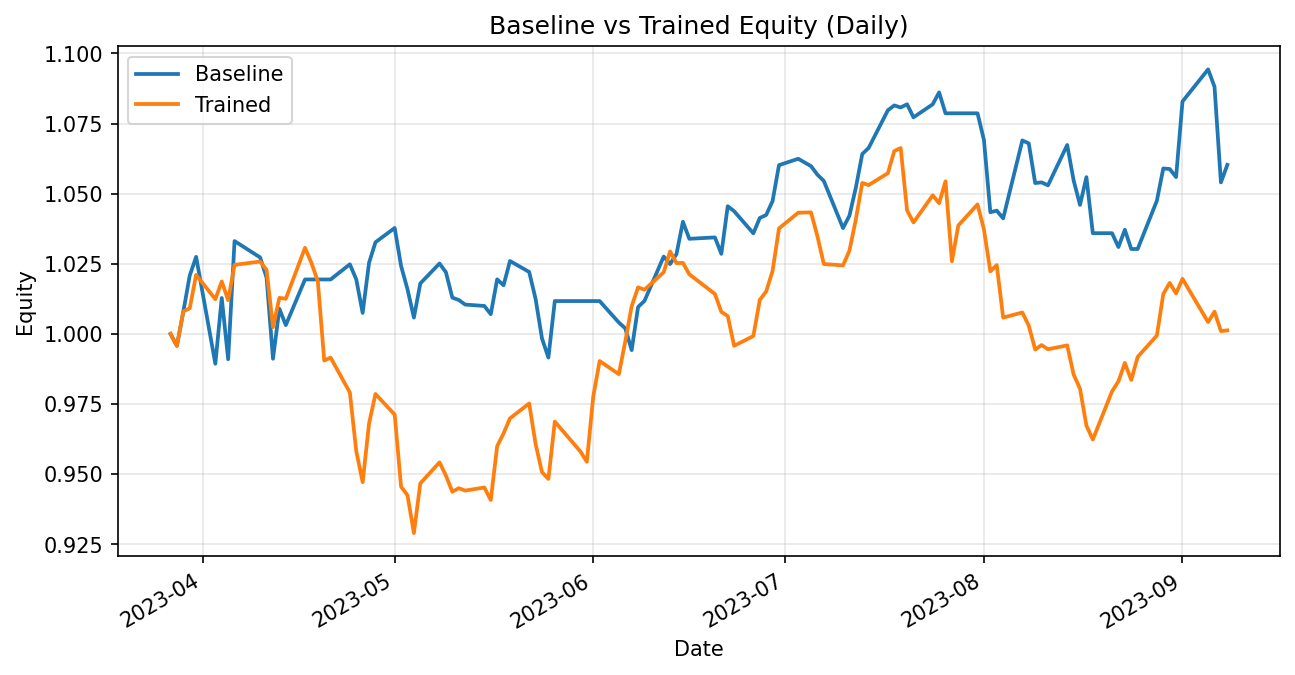

The table this chart was drawn from, first rows:
date, daily_return_x, equity_baseline, daily_return_y, equity_trained
2023-03-27, 0.0, 1.0, 0.0, 1.0
2023-03-28, -0.004225, 0.9958, -0.004298, 0.9957
2023-03-29, 0.01219, 1.008, 0.01238, 1.008
2023-03-30, 0.01277, 1.021, 0.001085, 1.009
2023-03-31, 0.006558, 1.027, 0.01182, 1.021
2023-04-03, -0.03709, 0.9894, -0.00849, 1.012
2023-04-04, 0.02368, 1.013, 0.006248, 1.019
2023-04-05, -0.02154, 0.991, -0.006547, 1.012
2023-04-06, 0.04252, 1.033, 0.01244, 1.025
2023-04-10, -0.005664, 1.027, 0.001141, 1.026
2023-04-11, -0.007038, 1.02, -0.002896, 1.023
2023-04-12, -0.02832, 0.9911, -0.01995, 1.002
2023-04-13, 0.01798, 1.009, 0.01042, 1.013
2023-04-14, -0.005766, 1.003, -0.0003261, 1.013
2023-04-17, 0.01622, 1.019, 0.01793, 1.031
2023-04-18, 0.0, 1.019, -0.005199, 1.025
2023-04-19, 0.0, 1.019, -0.006385, 1.019
2023-04-20, 0.0, 1.019, -0.02775, 0.9905
2023-04-21, 0.0, 1.019, 0.001053, 0.9916
2023-04-24, 0.005303, 1.025, -0.01256, 0.9791
2023-04-25, -0.005245, 1.019, -0.02132, 0.9582
2023-04-26, -0.01175, 1.007, -0.01159, 0.9471
2023-04-27, 0.01778, 1.025, 0.0221, 0.9681
2023-04-28, 0.007111, 1.033, 0.01087, 0.9786
2023-05-01, 0.004931, 1.038, -0.007506, 0.9712
2023-05-02, -0.01305, 1.024, -0.02647, 0.9455
2023-05-03, -0.008102, 1.016, -0.003239, 0.9425
2023-05-04, -0.009962, 1.006, -0.01428, 0.929
2023-05-05, 0.01213, 1.018, 0.01905, 0.9467
2023-05-08, 0.006978, 1.025, 0.007917, 0.9542
2023-05-09, -0.003048, 1.022, -0.004934, 0.9495
2023-05-10, -0.008854, 1.013, -0.006084, 0.9437
2023-05-11, -0.000815, 1.012, 0.001344, 0.945
2023-05-12, -0.001626, 1.01, -0.0008969, 0.9441
2023-05-15, -0.0004934, 1.01, 0.001163, 0.9452
2023-05-16, -0.002907, 1.007, -0.004713, 0.9408
2023-05-17, 0.01233, 1.019, 0.02038, 0.96
2023-05-18, -0.002066, 1.017, 0.004783, 0.9645
2023-05-19, 0.008509, 1.026, 0.005536, 0.9699
2023-05-22, -0.003814, 1.022, 0.005486, 0.9752
2023-05-23, -0.009387, 1.012, -0.01481, 0.9608
2023-05-24, -0.01395, 0.9984, -0.01046, 0.9507
2023-05-25, -0.006822, 0.9916, -0.002546, 0.9483
2023-05-26, 0.02033, 1.012, 0.02154, 0.9687
2023-05-30, 0.0, 1.012, -0.01098, 0.9581
2023-05-31, 0.0, 1.012, -0.003846, 0.9544
2023-06-01, 0.0, 1.012, 0.02437, 0.9777
2023-06-02, 0.0, 1.012, 0.01297, 0.9903
2023-06-05, -0.007571, 1.004, -0.004731, 0.9856
2023-06-06, -0.00206, 1.002, 0.01181, 0.9973
2023-06-07, -0.007756, 0.9942, 0.01261, 1.01
2023-06-08, 0.01547, 1.01, 0.006676, 1.017
2023-06-09, 0.00216, 1.012, -0.0008209, 1.016
2023-06-12, 0.01564, 1.028, 0.006128, 1.022
2023-06-13, -0.002612, 1.025, 0.007269, 1.029
2023-06-14, 0.003491, 1.028, -0.00406, 1.025
2023-06-15, 0.0112, 1.04, 8.044037864778954e-05, 1.025
2023-06-16, -0.00586, 1.034, -0.003956, 1.021
2023-06-20, 0.0004867, 1.034, -0.006889, 1.014
2023-06-21, -0.005675, 1.029, -0.006286, 1.008
... 55 more rows
